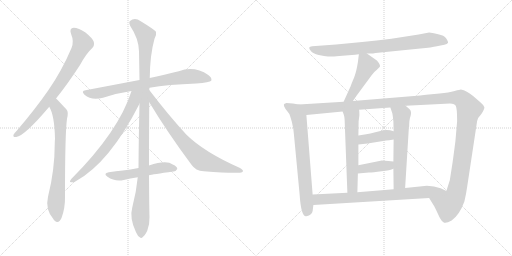
t = 0.00 s
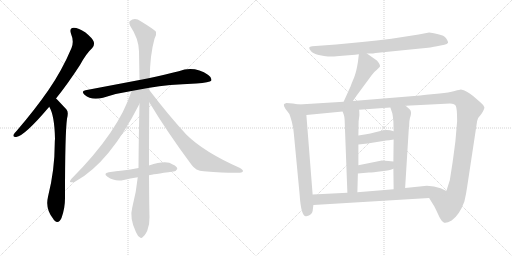
t = 2.68 s
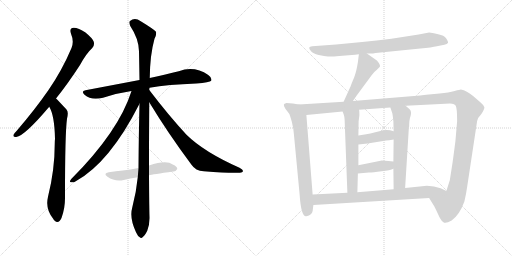
t = 5.36 s
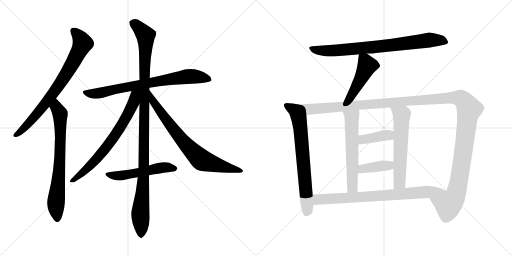
t = 8.04 s
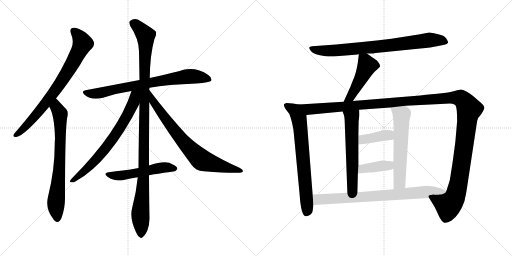
t = 10.72 s
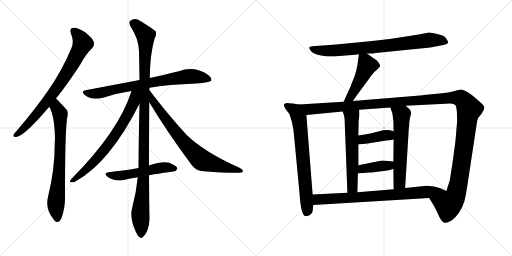
t = 13.40 s

The animated SVG that drew these frames (rendered in a browser with its animation timeline set to each time). Animation: 16 CSS @keyframes rules; one cycle of 13.40 s.

<svg version="1.1" viewBox="0 0 2048 1024" xmlns="http://www.w3.org/2000/svg">
  <g stroke="lightgray" stroke-dasharray="1,1" stroke-width="1" transform="scale(4, 4)">
    <line x1="0" y1="0" x2="256" y2="256"></line>
    <line x1="256" y1="0" x2="0" y2="256"></line>
    <line x1="128" y1="0" x2="128" y2="256"></line>
    <line x1="0" y1="128" x2="256" y2="128"></line>
    <line x1="256" y1="0" x2="512" y2="256"></line>
    <line x1="512" y1="0" x2="256" y2="256"></line>
    <line x1="384" y1="0" x2="384" y2="256"></line>
    <line x1="256" y1="128" x2="512" y2="128"></line>
  </g>
<g transform="scale(1, -1) translate(0, -850)">
   <style type="text/css">
    @keyframes keyframes0 {
      from {
       stroke: black;
       stroke-dashoffset: 773;
       stroke-width: 128;
       }
       72% {
       animation-timing-function: step-end;
       stroke: black;
       stroke-dashoffset: 0;
       stroke-width: 128;
       }
       to {
       stroke: black;
       stroke-width: 1024;
       }
       }
       #make-me-a-hanzi-animation-0 {
         animation: keyframes0 0.879069s both;
         animation-delay: 0.000000s;
         animation-timing-function: linear;
       }
    @keyframes keyframes1 {
      from {
       stroke: black;
       stroke-dashoffset: 732;
       stroke-width: 128;
       }
       70% {
       animation-timing-function: step-end;
       stroke: black;
       stroke-dashoffset: 0;
       stroke-width: 128;
       }
       to {
       stroke: black;
       stroke-width: 1024;
       }
       }
       #make-me-a-hanzi-animation-1 {
         animation: keyframes1 0.845703s both;
         animation-delay: 0.879069s;
         animation-timing-function: linear;
       }
    @keyframes keyframes2 {
      from {
       stroke: black;
       stroke-dashoffset: 762;
       stroke-width: 128;
       }
       71% {
       animation-timing-function: step-end;
       stroke: black;
       stroke-dashoffset: 0;
       stroke-width: 128;
       }
       to {
       stroke: black;
       stroke-width: 1024;
       }
       }
       #make-me-a-hanzi-animation-2 {
         animation: keyframes2 0.870117s both;
         animation-delay: 1.724772s;
         animation-timing-function: linear;
       }
    @keyframes keyframes3 {
      from {
       stroke: black;
       stroke-dashoffset: 1119;
       stroke-width: 128;
       }
       78% {
       animation-timing-function: step-end;
       stroke: black;
       stroke-dashoffset: 0;
       stroke-width: 128;
       }
       to {
       stroke: black;
       stroke-width: 1024;
       }
       }
       #make-me-a-hanzi-animation-3 {
         animation: keyframes3 1.160645s both;
         animation-delay: 2.594889s;
         animation-timing-function: linear;
       }
    @keyframes keyframes4 {
      from {
       stroke: black;
       stroke-dashoffset: 709;
       stroke-width: 128;
       }
       70% {
       animation-timing-function: step-end;
       stroke: black;
       stroke-dashoffset: 0;
       stroke-width: 128;
       }
       to {
       stroke: black;
       stroke-width: 1024;
       }
       }
       #make-me-a-hanzi-animation-4 {
         animation: keyframes4 0.826986s both;
         animation-delay: 3.755534s;
         animation-timing-function: linear;
       }
    @keyframes keyframes5 {
      from {
       stroke: black;
       stroke-dashoffset: 755;
       stroke-width: 128;
       }
       71% {
       animation-timing-function: step-end;
       stroke: black;
       stroke-dashoffset: 0;
       stroke-width: 128;
       }
       to {
       stroke: black;
       stroke-width: 1024;
       }
       }
       #make-me-a-hanzi-animation-5 {
         animation: keyframes5 0.864421s both;
         animation-delay: 4.582520s;
         animation-timing-function: linear;
       }
    @keyframes keyframes6 {
      from {
       stroke: black;
       stroke-dashoffset: 528;
       stroke-width: 128;
       }
       63% {
       animation-timing-function: step-end;
       stroke: black;
       stroke-dashoffset: 0;
       stroke-width: 128;
       }
       to {
       stroke: black;
       stroke-width: 1024;
       }
       }
       #make-me-a-hanzi-animation-6 {
         animation: keyframes6 0.679688s both;
         animation-delay: 5.446941s;
         animation-timing-function: linear;
       }
    @keyframes keyframes7 {
      from {
       stroke: black;
       stroke-dashoffset: 800;
       stroke-width: 128;
       }
       72% {
       animation-timing-function: step-end;
       stroke: black;
       stroke-dashoffset: 0;
       stroke-width: 128;
       }
       to {
       stroke: black;
       stroke-width: 1024;
       }
       }
       #make-me-a-hanzi-animation-7 {
         animation: keyframes7 0.901042s both;
         animation-delay: 6.126629s;
         animation-timing-function: linear;
       }
    @keyframes keyframes8 {
      from {
       stroke: black;
       stroke-dashoffset: 471;
       stroke-width: 128;
       }
       61% {
       animation-timing-function: step-end;
       stroke: black;
       stroke-dashoffset: 0;
       stroke-width: 128;
       }
       to {
       stroke: black;
       stroke-width: 1024;
       }
       }
       #make-me-a-hanzi-animation-8 {
         animation: keyframes8 0.633301s both;
         animation-delay: 7.027671s;
         animation-timing-function: linear;
       }
    @keyframes keyframes9 {
      from {
       stroke: black;
       stroke-dashoffset: 715;
       stroke-width: 128;
       }
       70% {
       animation-timing-function: step-end;
       stroke: black;
       stroke-dashoffset: 0;
       stroke-width: 128;
       }
       to {
       stroke: black;
       stroke-width: 1024;
       }
       }
       #make-me-a-hanzi-animation-9 {
         animation: keyframes9 0.831868s both;
         animation-delay: 7.660972s;
         animation-timing-function: linear;
       }
    @keyframes keyframes10 {
      from {
       stroke: black;
       stroke-dashoffset: 1425;
       stroke-width: 128;
       }
       82% {
       animation-timing-function: step-end;
       stroke: black;
       stroke-dashoffset: 0;
       stroke-width: 128;
       }
       to {
       stroke: black;
       stroke-width: 1024;
       }
       }
       #make-me-a-hanzi-animation-10 {
         animation: keyframes10 1.409668s both;
         animation-delay: 8.492840s;
         animation-timing-function: linear;
       }
    @keyframes keyframes11 {
      from {
       stroke: black;
       stroke-dashoffset: 589;
       stroke-width: 128;
       }
       66% {
       animation-timing-function: step-end;
       stroke: black;
       stroke-dashoffset: 0;
       stroke-width: 128;
       }
       to {
       stroke: black;
       stroke-width: 1024;
       }
       }
       #make-me-a-hanzi-animation-11 {
         animation: keyframes11 0.729329s both;
         animation-delay: 9.902508s;
         animation-timing-function: linear;
       }
    @keyframes keyframes12 {
      from {
       stroke: black;
       stroke-dashoffset: 598;
       stroke-width: 128;
       }
       66% {
       animation-timing-function: step-end;
       stroke: black;
       stroke-dashoffset: 0;
       stroke-width: 128;
       }
       to {
       stroke: black;
       stroke-width: 1024;
       }
       }
       #make-me-a-hanzi-animation-12 {
         animation: keyframes12 0.736654s both;
         animation-delay: 10.631837s;
         animation-timing-function: linear;
       }
    @keyframes keyframes13 {
      from {
       stroke: black;
       stroke-dashoffset: 394;
       stroke-width: 128;
       }
       56% {
       animation-timing-function: step-end;
       stroke: black;
       stroke-dashoffset: 0;
       stroke-width: 128;
       }
       to {
       stroke: black;
       stroke-width: 1024;
       }
       }
       #make-me-a-hanzi-animation-13 {
         animation: keyframes13 0.570638s both;
         animation-delay: 11.368491s;
         animation-timing-function: linear;
       }
    @keyframes keyframes14 {
      from {
       stroke: black;
       stroke-dashoffset: 396;
       stroke-width: 128;
       }
       56% {
       animation-timing-function: step-end;
       stroke: black;
       stroke-dashoffset: 0;
       stroke-width: 128;
       }
       to {
       stroke: black;
       stroke-width: 1024;
       }
       }
       #make-me-a-hanzi-animation-14 {
         animation: keyframes14 0.572266s both;
         animation-delay: 11.939129s;
         animation-timing-function: linear;
       }
    @keyframes keyframes15 {
      from {
       stroke: black;
       stroke-dashoffset: 781;
       stroke-width: 128;
       }
       72% {
       animation-timing-function: step-end;
       stroke: black;
       stroke-dashoffset: 0;
       stroke-width: 128;
       }
       to {
       stroke: black;
       stroke-width: 1024;
       }
       }
       #make-me-a-hanzi-animation-15 {
         animation: keyframes15 0.885579s both;
         animation-delay: 12.511395s;
         animation-timing-function: linear;
       }
</style>
<path d="M 224.0 456.5 Q 270.0 513.5 320.0 590.5 Q 345.0 636.5 369.0 658.5 Q 379.0 668.5 375.0 683.5 Q 371.0 696.5 342.0 720.5 Q 314.0 739.5 295.0 739.5 Q 276.0 738.5 284.0 715.5 Q 297.0 684.5 286.0 658.5 Q 249.0 570.5 194.0 490.5 Q 140.0 412.5 67.0 327.5 Q 57.0 317.5 54.0 311.5 Q 51.0 299.5 65.0 302.5 Q 98.0 306.5 197.0 423.5 L 224.0 456.5 Z" fill="lightgray"></path> 
<path d="M 197.0 423.5 Q 218.0 389.5 220.0 295.5 Q 219.0 286.5 219.0 276.5 Q 219.0 170.5 192.0 63.5 Q 180.0 12.5 214.0 -26.5 Q 215.0 -29.5 218.0 -31.5 Q 234.0 -47.5 246.0 -21.5 Q 261.0 18.5 260.0 63.5 Q 260.0 318.5 268.0 375.5 Q 275.0 402.5 266.0 412.5 Q 229.0 452.5 224.0 456.5 C 203.0 477.5 184.0 450.5 197.0 423.5 Z" fill="lightgray"></path> 
<path d="M 598.0 499.5 Q 671.0 512.5 785.0 516.5 Q 839.0 520.5 845.0 527.5 Q 849.0 539.5 833.0 550.5 Q 778.0 587.5 715.0 565.5 Q 666.0 553.5 599.0 538.5 L 558.0 530.5 Q 458.0 511.5 342.0 489.5 Q 323.0 486.5 338.0 471.5 Q 366.0 446.5 412.0 459.5 Q 464.0 477.5 526.0 486.5 L 598.0 499.5 Z" fill="lightgray"></path> 
<path d="M 596.0 188.5 Q 596.0 291.5 597.0 441.5 L 597.0 490.5 Q 597.0 494.5 598.0 499.5 L 599.0 538.5 Q 600.0 631.5 618.0 695.5 Q 627.0 710.5 624.0 723.5 Q 617.0 732.5 563.0 765.5 Q 539.0 781.5 520.0 766.5 Q 514.0 762.5 521.0 746.5 Q 555.0 695.5 556.0 645.5 Q 557.0 591.5 558.0 530.5 L 558.0 435.5 Q 555.0 314.5 554.0 178.5 L 551.0 141.5 Q 545.0 80.5 529.0 20.5 Q 517.0 -21.5 544.0 -78.5 Q 551.0 -94.5 559.0 -98.5 Q 565.0 -105.5 572.0 -96.5 Q 579.0 -92.5 589.0 -72.5 Q 599.0 -47.5 598.0 -17.5 Q 597.0 10.5 596.0 149.5 L 596.0 188.5 Z" fill="lightgray"></path> 
<path d="M 526.0 486.5 Q 475.0 324.5 285.0 134.5 Q 275.0 121.5 284.0 121.5 Q 293.0 118.5 303.0 125.5 Q 439.0 200.5 558.0 435.5 C 594.0 506.5 540.0 529.5 526.0 486.5 Z" fill="lightgray"></path> 
<path d="M 597.0 441.5 Q 670.0 320.5 766.0 191.5 Q 782.0 167.5 815.0 165.5 Q 924.0 156.5 960.0 159.5 Q 970.0 160.5 972.0 165.5 Q 973.0 171.5 958.0 179.5 Q 816.0 242.5 746.0 311.5 Q 674.0 389.5 597.0 490.5 C 579.0 514.5 581.0 467.5 597.0 441.5 Z" fill="lightgray"></path> 
<path d="M 596.0 149.5 Q 609.0 152.5 693.0 164.5 Q 702.0 163.5 709.0 174.5 Q 710.0 184.5 691.0 192.5 Q 666.0 211.5 596.0 188.5 L 554.0 178.5 Q 521.0 172.5 491.0 168.5 Q 464.0 165.5 435.0 161.5 Q 411.0 157.5 430.0 143.5 Q 460.0 122.5 495.0 130.5 Q 520.0 136.5 551.0 141.5 L 596.0 149.5 Z" fill="lightgray"></path> 
<path d="M 1467.5 636.5 L 1486.5 636.5 Q 1489.5 636.5 1502.5 638.5 L 1681.5 656.5 Q 1727.5 660.5 1747.5 665.5 L 1777.5 671.5 Q 1788.5 673.5 1792.5 679.5 Q 1793.5 683.5 1785.0 696.5 Q 1776.5 709.5 1752.5 713.5 Q 1725.5 720.5 1716.5 720.5 L 1674.5 712.5 L 1565.5 695.5 Q 1506.5 688.5 1448.5 682.5 L 1344.5 672.5 L 1248.5 665.5 Q 1238.5 664.5 1237.0 660.5 Q 1235.5 656.5 1243.5 646.0 Q 1251.5 635.5 1275.0 630.5 Q 1298.5 625.5 1311.5 624.5 Q 1324.5 623.5 1357.5 626.5 L 1420.5 631.5 L 1435.5 633.5 L 1467.5 636.5 Z" fill="lightgray"></path> 
<path d="M 1435.5 633.5 L 1431.5 601.5 Q 1425.5 563.5 1416.5 540.5 Q 1406.5 517.5 1402.5 505.5 L 1374.5 443.5 C 1362.5 416.5 1394.5 421.5 1411.5 446.5 L 1427.5 469.5 L 1486.5 549.5 Q 1496.5 563.5 1508.5 572.5 L 1519.5 583.5 Q 1521.5 588.5 1516.5 596.5 Q 1511.5 604.5 1507.5 608.5 L 1467.5 636.5 C 1442.5 653.5 1438.5 656.5 1435.5 633.5 Z" fill="lightgray"></path> 
<path d="M 1195.5 432.5 L 1171.5 436.5 L 1145.5 438.5 Q 1136.5 435.5 1135.5 432.5 Q 1133.5 428.5 1141.5 415.5 L 1157.5 394.5 Q 1159.5 390.5 1167.5 362.5 Q 1174.5 333.5 1175.5 314.5 L 1198.5 72.5 Q 1204.5 -18.5 1225.5 -14.5 Q 1248.5 -9.5 1250.5 6.5 L 1253.5 30.5 L 1250.5 72.5 L 1225.5 390.5 C 1223.5 420.5 1222.5 427.5 1195.5 432.5 Z" fill="lightgray"></path> 
<path d="M 1374.5 443.5 L 1195.5 432.5 C 1165.5 430.5 1195.5 387.5 1225.5 390.5 L 1370.5 404.5 L 1436.5 411.5 L 1561.5 420.5 L 1622.5 427.5 L 1761.5 434.5 Q 1800.5 436.5 1808.5 435.5 Q 1816.5 434.5 1822.5 428.5 Q 1828.5 418.5 1828.5 365.5 L 1821.5 284.5 L 1812.5 216.5 Q 1809.5 194.5 1807.5 182.5 L 1799.5 131.5 L 1799.5 130.5 L 1785.5 86.5 C 1776.5 57.5 1700.5 84.5 1716.5 58.5 L 1737.5 24.5 L 1744.5 10.5 Q 1750.5 -2.5 1758.5 -19.5 Q 1766.5 -35.5 1776.5 -40.5 Q 1785.5 -44.5 1806.5 -31.5 Q 1838.5 -8.5 1857.5 44.5 Q 1864.5 73.5 1868.5 102.5 L 1908.5 366.5 Q 1910.5 379.5 1925.5 394.5 Q 1938.5 414.5 1937.5 421.5 Q 1936.5 428.5 1923.5 439.5 L 1893.5 465.5 Q 1866.5 488.5 1843.5 492.5 Q 1840.5 492.5 1818.5 486.5 Q 1795.5 479.5 1758.5 476.5 L 1704.5 471.5 L 1680.5 468.5 L 1411.5 446.5 L 1374.5 443.5 Z" fill="lightgray"></path> 
<path d="M 1370.5 404.5 L 1375.5 390.5 Q 1377.5 385.5 1378.5 371.5 L 1389.5 79.5 C 1390.5 49.5 1428.5 51.5 1429.5 81.5 L 1431.5 156.5 L 1433.5 189.5 L 1433.5 272.5 L 1433.5 308.5 L 1434.5 365.5 L 1437.5 389.5 Q 1437.5 404.5 1436.5 411.5 C 1434.5 441.5 1360.5 432.5 1370.5 404.5 Z" fill="lightgray"></path> 
<path d="M 1573.5 175.5 L 1574.5 93.5 C 1574.5 63.5 1618.5 68.5 1620.5 98.5 L 1635.5 341.5 L 1636.5 343.5 Q 1636.5 371.5 1642.5 387.5 Q 1647.5 403.5 1638.5 413.5 L 1622.5 427.5 C 1599.5 447.5 1552.5 448.5 1561.5 420.5 L 1569.5 396.5 Q 1571.5 384.5 1573.5 365.5 L 1574.5 325.5 L 1574.5 292.5 L 1573.5 204.5 L 1573.5 175.5 Z" fill="lightgray"></path> 
<path d="M 1433.5 272.5 L 1470.5 276.5 L 1544.5 288.5 Q 1554.5 288.5 1574.5 292.5 C 1603.5 298.5 1603.5 317.5 1574.5 325.5 Q 1546.5 334.5 1517.5 325.5 Q 1487.5 316.5 1433.5 308.5 C 1403.5 304.5 1403.5 269.5 1433.5 272.5 Z" fill="lightgray"></path> 
<path d="M 1431.5 156.5 L 1475.5 160.5 Q 1491.5 160.5 1526.5 165.5 Q 1561.5 169.5 1573.5 175.5 C 1601.5 187.5 1603.5 201.5 1573.5 204.5 L 1553.5 206.5 Q 1524.5 208.5 1522.5 207.5 L 1433.5 189.5 C 1404.5 183.5 1401.5 153.5 1431.5 156.5 Z" fill="lightgray"></path> 
<path d="M 1253.5 30.5 L 1716.5 58.5 C 1746.5 60.5 1812.5 73.5 1785.5 86.5 L 1762.5 97.5 Q 1736.5 107.5 1707.5 107.5 L 1620.5 98.5 L 1574.5 93.5 L 1429.5 81.5 L 1389.5 79.5 L 1250.5 72.5 C 1220.5 70.5 1223.5 28.5 1253.5 30.5 Z" fill="lightgray"></path> 
      <clipPath id="make-me-a-hanzi-clip-0">
      <path d="M 224.0 456.5 Q 270.0 513.5 320.0 590.5 Q 345.0 636.5 369.0 658.5 Q 379.0 668.5 375.0 683.5 Q 371.0 696.5 342.0 720.5 Q 314.0 739.5 295.0 739.5 Q 276.0 738.5 284.0 715.5 Q 297.0 684.5 286.0 658.5 Q 249.0 570.5 194.0 490.5 Q 140.0 412.5 67.0 327.5 Q 57.0 317.5 54.0 311.5 Q 51.0 299.5 65.0 302.5 Q 98.0 306.5 197.0 423.5 L 224.0 456.5 Z" fill="lightgray"></path>
      </clipPath>
      <path clip-path="url(#make-me-a-hanzi-clip-0)" d="M 295.0 725.5 L 312.0 710.5 L 330.0 675.5 L 292.0 599.5 L 175.0 426.5 L 100.0 341.5 L 63.0 310.5 " fill="none" id="make-me-a-hanzi-animation-0" stroke-dasharray="645 1290" stroke-linecap="round"></path>

      <clipPath id="make-me-a-hanzi-clip-1">
      <path d="M 197.0 423.5 Q 218.0 389.5 220.0 295.5 Q 219.0 286.5 219.0 276.5 Q 219.0 170.5 192.0 63.5 Q 180.0 12.5 214.0 -26.5 Q 215.0 -29.5 218.0 -31.5 Q 234.0 -47.5 246.0 -21.5 Q 261.0 18.5 260.0 63.5 Q 260.0 318.5 268.0 375.5 Q 275.0 402.5 266.0 412.5 Q 229.0 452.5 224.0 456.5 C 203.0 477.5 184.0 450.5 197.0 423.5 Z" fill="lightgray"></path>
      </clipPath>
      <path clip-path="url(#make-me-a-hanzi-clip-1)" d="M 222.0 449.5 L 226.0 419.5 L 241.0 388.5 L 241.0 244.5 L 224.0 38.5 L 230.0 -21.5 " fill="none" id="make-me-a-hanzi-animation-1" stroke-dasharray="604 1208" stroke-linecap="round"></path>

      <clipPath id="make-me-a-hanzi-clip-2">
      <path d="M 598.0 499.5 Q 671.0 512.5 785.0 516.5 Q 839.0 520.5 845.0 527.5 Q 849.0 539.5 833.0 550.5 Q 778.0 587.5 715.0 565.5 Q 666.0 553.5 599.0 538.5 L 558.0 530.5 Q 458.0 511.5 342.0 489.5 Q 323.0 486.5 338.0 471.5 Q 366.0 446.5 412.0 459.5 Q 464.0 477.5 526.0 486.5 L 598.0 499.5 Z" fill="lightgray"></path>
      </clipPath>
      <path clip-path="url(#make-me-a-hanzi-clip-2)" d="M 340.0 480.5 L 399.0 477.5 L 510.0 503.5 L 730.0 542.5 L 790.0 543.5 L 838.0 532.5 " fill="none" id="make-me-a-hanzi-animation-2" stroke-dasharray="634 1268" stroke-linecap="round"></path>

      <clipPath id="make-me-a-hanzi-clip-3">
      <path d="M 596.0 188.5 Q 596.0 291.5 597.0 441.5 L 597.0 490.5 Q 597.0 494.5 598.0 499.5 L 599.0 538.5 Q 600.0 631.5 618.0 695.5 Q 627.0 710.5 624.0 723.5 Q 617.0 732.5 563.0 765.5 Q 539.0 781.5 520.0 766.5 Q 514.0 762.5 521.0 746.5 Q 555.0 695.5 556.0 645.5 Q 557.0 591.5 558.0 530.5 L 558.0 435.5 Q 555.0 314.5 554.0 178.5 L 551.0 141.5 Q 545.0 80.5 529.0 20.5 Q 517.0 -21.5 544.0 -78.5 Q 551.0 -94.5 559.0 -98.5 Q 565.0 -105.5 572.0 -96.5 Q 579.0 -92.5 589.0 -72.5 Q 599.0 -47.5 598.0 -17.5 Q 597.0 10.5 596.0 149.5 L 596.0 188.5 Z" fill="lightgray"></path>
      </clipPath>
      <path clip-path="url(#make-me-a-hanzi-clip-3)" d="M 533.0 757.5 L 573.0 720.5 L 583.0 697.5 L 575.0 137.5 L 561.0 -1.5 L 564.0 -85.5 " fill="none" id="make-me-a-hanzi-animation-3" stroke-dasharray="991 1982" stroke-linecap="round"></path>

      <clipPath id="make-me-a-hanzi-clip-4">
      <path d="M 526.0 486.5 Q 475.0 324.5 285.0 134.5 Q 275.0 121.5 284.0 121.5 Q 293.0 118.5 303.0 125.5 Q 439.0 200.5 558.0 435.5 C 594.0 506.5 540.0 529.5 526.0 486.5 Z" fill="lightgray"></path>
      </clipPath>
      <path clip-path="url(#make-me-a-hanzi-clip-4)" d="M 554.0 485.5 L 540.0 470.5 L 535.0 442.5 L 517.0 401.5 L 443.0 283.5 L 350.0 176.5 L 289.0 127.5 " fill="none" id="make-me-a-hanzi-animation-4" stroke-dasharray="581 1162" stroke-linecap="round"></path>

      <clipPath id="make-me-a-hanzi-clip-5">
      <path d="M 597.0 441.5 Q 670.0 320.5 766.0 191.5 Q 782.0 167.5 815.0 165.5 Q 924.0 156.5 960.0 159.5 Q 970.0 160.5 972.0 165.5 Q 973.0 171.5 958.0 179.5 Q 816.0 242.5 746.0 311.5 Q 674.0 389.5 597.0 490.5 C 579.0 514.5 581.0 467.5 597.0 441.5 Z" fill="lightgray"></path>
      </clipPath>
      <path clip-path="url(#make-me-a-hanzi-clip-5)" d="M 602.0 472.5 L 613.0 442.5 L 695.0 331.5 L 746.0 269.5 L 808.0 209.5 L 964.0 165.5 " fill="none" id="make-me-a-hanzi-animation-5" stroke-dasharray="627 1254" stroke-linecap="round"></path>

      <clipPath id="make-me-a-hanzi-clip-6">
      <path d="M 596.0 149.5 Q 609.0 152.5 693.0 164.5 Q 702.0 163.5 709.0 174.5 Q 710.0 184.5 691.0 192.5 Q 666.0 211.5 596.0 188.5 L 554.0 178.5 Q 521.0 172.5 491.0 168.5 Q 464.0 165.5 435.0 161.5 Q 411.0 157.5 430.0 143.5 Q 460.0 122.5 495.0 130.5 Q 520.0 136.5 551.0 141.5 L 596.0 149.5 Z" fill="lightgray"></path>
      </clipPath>
      <path clip-path="url(#make-me-a-hanzi-clip-6)" d="M 431.0 152.5 L 465.0 146.5 L 648.0 180.5 L 699.0 176.5 " fill="none" id="make-me-a-hanzi-animation-6" stroke-dasharray="400 800" stroke-linecap="round"></path>

      <clipPath id="make-me-a-hanzi-clip-7">
      <path d="M 1467.5 636.5 L 1486.5 636.5 Q 1489.5 636.5 1502.5 638.5 L 1681.5 656.5 Q 1727.5 660.5 1747.5 665.5 L 1777.5 671.5 Q 1788.5 673.5 1792.5 679.5 Q 1793.5 683.5 1785.0 696.5 Q 1776.5 709.5 1752.5 713.5 Q 1725.5 720.5 1716.5 720.5 L 1674.5 712.5 L 1565.5 695.5 Q 1506.5 688.5 1448.5 682.5 L 1344.5 672.5 L 1248.5 665.5 Q 1238.5 664.5 1237.0 660.5 Q 1235.5 656.5 1243.5 646.0 Q 1251.5 635.5 1275.0 630.5 Q 1298.5 625.5 1311.5 624.5 Q 1324.5 623.5 1357.5 626.5 L 1420.5 631.5 L 1435.5 633.5 L 1467.5 636.5 Z" fill="lightgray"></path>
      </clipPath>
      <path clip-path="url(#make-me-a-hanzi-clip-7)" d="M 1245.5 655.5 L 1284.5 648.5 L 1345.5 648.5 L 1567.5 669.5 L 1715.5 690.5 L 1762.5 689.5 L 1785.5 681.5 " fill="none" id="make-me-a-hanzi-animation-7" stroke-dasharray="672 1344" stroke-linecap="round"></path>

      <clipPath id="make-me-a-hanzi-clip-8">
      <path d="M 1435.5 633.5 L 1431.5 601.5 Q 1425.5 563.5 1416.5 540.5 Q 1406.5 517.5 1402.5 505.5 L 1374.5 443.5 C 1362.5 416.5 1394.5 421.5 1411.5 446.5 L 1427.5 469.5 L 1486.5 549.5 Q 1496.5 563.5 1508.5 572.5 L 1519.5 583.5 Q 1521.5 588.5 1516.5 596.5 Q 1511.5 604.5 1507.5 608.5 L 1467.5 636.5 C 1442.5 653.5 1438.5 656.5 1435.5 633.5 Z" fill="lightgray"></path>
      </clipPath>
      <path clip-path="url(#make-me-a-hanzi-clip-8)" d="M 1441.5 627.5 L 1460.5 608.5 L 1464.5 578.5 L 1402.5 462.5 L 1380.5 448.5 " fill="none" id="make-me-a-hanzi-animation-8" stroke-dasharray="343 686" stroke-linecap="round"></path>

      <clipPath id="make-me-a-hanzi-clip-9">
      <path d="M 1195.5 432.5 L 1171.5 436.5 L 1145.5 438.5 Q 1136.5 435.5 1135.5 432.5 Q 1133.5 428.5 1141.5 415.5 L 1157.5 394.5 Q 1159.5 390.5 1167.5 362.5 Q 1174.5 333.5 1175.5 314.5 L 1198.5 72.5 Q 1204.5 -18.5 1225.5 -14.5 Q 1248.5 -9.5 1250.5 6.5 L 1253.5 30.5 L 1250.5 72.5 L 1225.5 390.5 C 1223.5 420.5 1222.5 427.5 1195.5 432.5 Z" fill="lightgray"></path>
      </clipPath>
      <path clip-path="url(#make-me-a-hanzi-clip-9)" d="M 1143.5 430.5 L 1180.5 408.5 L 1200.5 347.5 L 1229.5 15.5 L 1224.5 -2.5 " fill="none" id="make-me-a-hanzi-animation-9" stroke-dasharray="587 1174" stroke-linecap="round"></path>

      <clipPath id="make-me-a-hanzi-clip-10">
      <path d="M 1374.5 443.5 L 1195.5 432.5 C 1165.5 430.5 1195.5 387.5 1225.5 390.5 L 1370.5 404.5 L 1436.5 411.5 L 1561.5 420.5 L 1622.5 427.5 L 1761.5 434.5 Q 1800.5 436.5 1808.5 435.5 Q 1816.5 434.5 1822.5 428.5 Q 1828.5 418.5 1828.5 365.5 L 1821.5 284.5 L 1812.5 216.5 Q 1809.5 194.5 1807.5 182.5 L 1799.5 131.5 L 1799.5 130.5 L 1785.5 86.5 C 1776.5 57.5 1700.5 84.5 1716.5 58.5 L 1737.5 24.5 L 1744.5 10.5 Q 1750.5 -2.5 1758.5 -19.5 Q 1766.5 -35.5 1776.5 -40.5 Q 1785.5 -44.5 1806.5 -31.5 Q 1838.5 -8.5 1857.5 44.5 Q 1864.5 73.5 1868.5 102.5 L 1908.5 366.5 Q 1910.5 379.5 1925.5 394.5 Q 1938.5 414.5 1937.5 421.5 Q 1936.5 428.5 1923.5 439.5 L 1893.5 465.5 Q 1866.5 488.5 1843.5 492.5 Q 1840.5 492.5 1818.5 486.5 Q 1795.5 479.5 1758.5 476.5 L 1704.5 471.5 L 1680.5 468.5 L 1411.5 446.5 L 1374.5 443.5 Z" fill="lightgray"></path>
      </clipPath>
      <path clip-path="url(#make-me-a-hanzi-clip-10)" d="M 1203.5 430.5 L 1236.5 413.5 L 1786.5 458.5 L 1846.5 454.5 L 1876.5 414.5 L 1827.5 87.5 L 1818.5 60.5 L 1793.5 31.5 L 1725.5 56.5 " fill="none" id="make-me-a-hanzi-animation-10" stroke-dasharray="1297 2594" stroke-linecap="round"></path>

      <clipPath id="make-me-a-hanzi-clip-11">
      <path d="M 1370.5 404.5 L 1375.5 390.5 Q 1377.5 385.5 1378.5 371.5 L 1389.5 79.5 C 1390.5 49.5 1428.5 51.5 1429.5 81.5 L 1431.5 156.5 L 1433.5 189.5 L 1433.5 272.5 L 1433.5 308.5 L 1434.5 365.5 L 1437.5 389.5 Q 1437.5 404.5 1436.5 411.5 C 1434.5 441.5 1360.5 432.5 1370.5 404.5 Z" fill="lightgray"></path>
      </clipPath>
      <path clip-path="url(#make-me-a-hanzi-clip-11)" d="M 1430.5 406.5 L 1406.5 379.5 L 1409.5 103.5 L 1395.5 87.5 " fill="none" id="make-me-a-hanzi-animation-11" stroke-dasharray="461 922" stroke-linecap="round"></path>

      <clipPath id="make-me-a-hanzi-clip-12">
      <path d="M 1573.5 175.5 L 1574.5 93.5 C 1574.5 63.5 1618.5 68.5 1620.5 98.5 L 1635.5 341.5 L 1636.5 343.5 Q 1636.5 371.5 1642.5 387.5 Q 1647.5 403.5 1638.5 413.5 L 1622.5 427.5 C 1599.5 447.5 1552.5 448.5 1561.5 420.5 L 1569.5 396.5 Q 1571.5 384.5 1573.5 365.5 L 1574.5 325.5 L 1574.5 292.5 L 1573.5 204.5 L 1573.5 175.5 Z" fill="lightgray"></path>
      </clipPath>
      <path clip-path="url(#make-me-a-hanzi-clip-12)" d="M 1569.5 416.5 L 1606.5 390.5 L 1598.5 119.5 L 1581.5 100.5 " fill="none" id="make-me-a-hanzi-animation-12" stroke-dasharray="470 940" stroke-linecap="round"></path>

      <clipPath id="make-me-a-hanzi-clip-13">
      <path d="M 1433.5 272.5 L 1470.5 276.5 L 1544.5 288.5 Q 1554.5 288.5 1574.5 292.5 C 1603.5 298.5 1603.5 317.5 1574.5 325.5 Q 1546.5 334.5 1517.5 325.5 Q 1487.5 316.5 1433.5 308.5 C 1403.5 304.5 1403.5 269.5 1433.5 272.5 Z" fill="lightgray"></path>
      </clipPath>
      <path clip-path="url(#make-me-a-hanzi-clip-13)" d="M 1439.5 278.5 L 1449.5 290.5 L 1555.5 309.5 L 1565.5 320.5 " fill="none" id="make-me-a-hanzi-animation-13" stroke-dasharray="266 532" stroke-linecap="round"></path>

      <clipPath id="make-me-a-hanzi-clip-14">
      <path d="M 1431.5 156.5 L 1475.5 160.5 Q 1491.5 160.5 1526.5 165.5 Q 1561.5 169.5 1573.5 175.5 C 1601.5 187.5 1603.5 201.5 1573.5 204.5 L 1553.5 206.5 Q 1524.5 208.5 1522.5 207.5 L 1433.5 189.5 C 1404.5 183.5 1401.5 153.5 1431.5 156.5 Z" fill="lightgray"></path>
      </clipPath>
      <path clip-path="url(#make-me-a-hanzi-clip-14)" d="M 1438.5 161.5 L 1445.5 172.5 L 1459.5 177.5 L 1555.5 188.5 L 1567.5 197.5 " fill="none" id="make-me-a-hanzi-animation-14" stroke-dasharray="268 536" stroke-linecap="round"></path>

      <clipPath id="make-me-a-hanzi-clip-15">
      <path d="M 1253.5 30.5 L 1716.5 58.5 C 1746.5 60.5 1812.5 73.5 1785.5 86.5 L 1762.5 97.5 Q 1736.5 107.5 1707.5 107.5 L 1620.5 98.5 L 1574.5 93.5 L 1429.5 81.5 L 1389.5 79.5 L 1250.5 72.5 C 1220.5 70.5 1223.5 28.5 1253.5 30.5 Z" fill="lightgray"></path>
      </clipPath>
      <path clip-path="url(#make-me-a-hanzi-clip-15)" d="M 1258.5 66.5 L 1276.5 52.5 L 1531.5 67.5 L 1752.5 88.5 L 1777.5 85.5 " fill="none" id="make-me-a-hanzi-animation-15" stroke-dasharray="653 1306" stroke-linecap="round"></path>

</g>
</svg>
